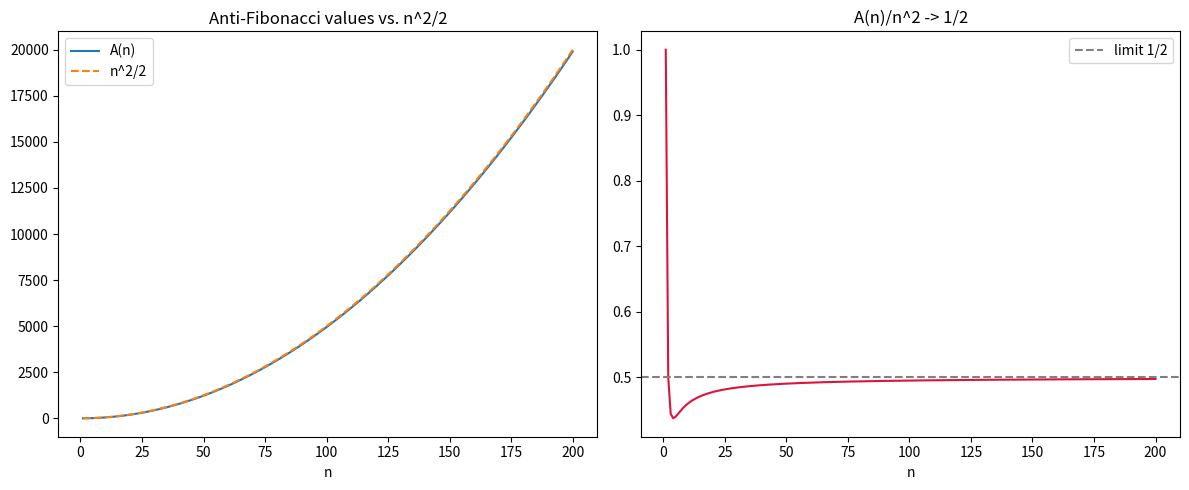

Write Python code to recreate this figure.
"""Visualization: anti-Fibonacci quadratic growth vs. the parabola n^2/2,
and the slow convergence of A(n)/n^2 to 1/2."""
import matplotlib.pyplot as plt

def anti_fib_closed(n: int) -> int:
    return 1 + n * (n - 1) // 2

ns = list(range(1, 201))
A = [anti_fib_closed(n) for n in ns]
para = [n ** 2 / 2 for n in ns]
ratio = [anti_fib_closed(n) / n ** 2 for n in ns]

fig, (ax1, ax2) = plt.subplots(1, 2, figsize=(12, 5))
ax1.plot(ns, A, label="A(n)")
ax1.plot(ns, para, "--", label="n^2/2")
ax1.set_title("Anti-Fibonacci values vs. n^2/2")
ax1.set_xlabel("n"); ax1.legend()
ax2.plot(ns, ratio, color="crimson")
ax2.axhline(0.5, ls="--", color="gray", label="limit 1/2")
ax2.set_title("A(n)/n^2 -> 1/2")
ax2.set_xlabel("n"); ax2.legend()
plt.tight_layout()
plt.savefig("anti_fib_growth.png", dpi=130)
print("saved anti_fib_growth.png")
